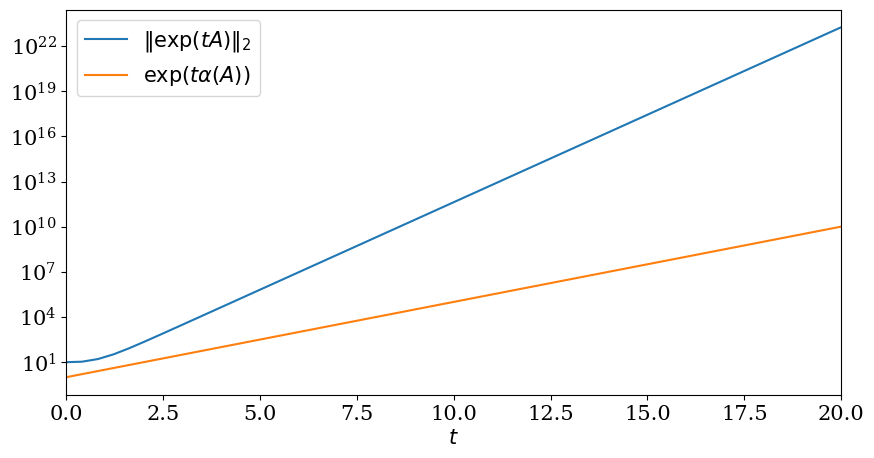
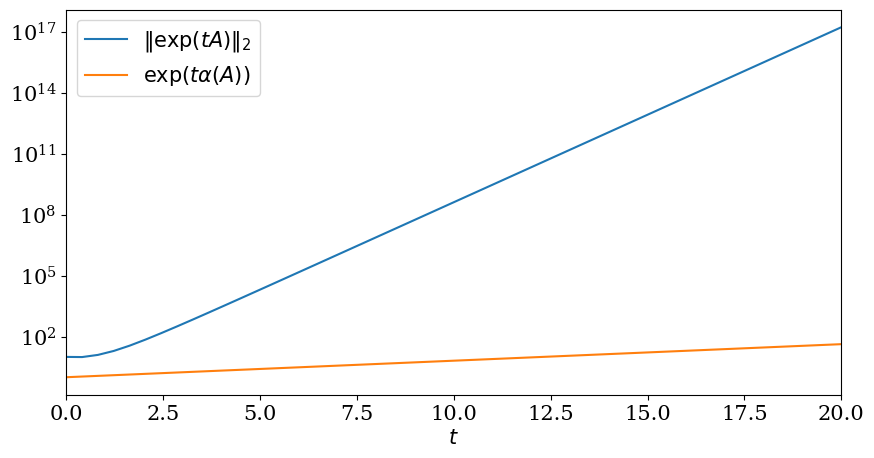
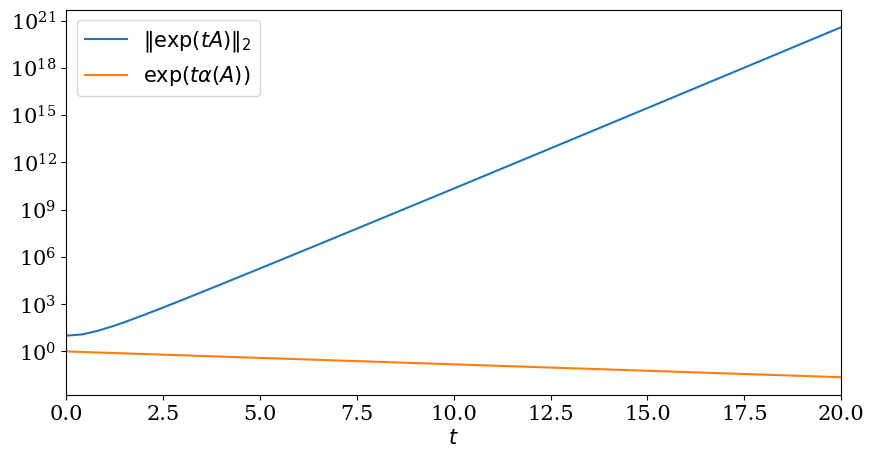
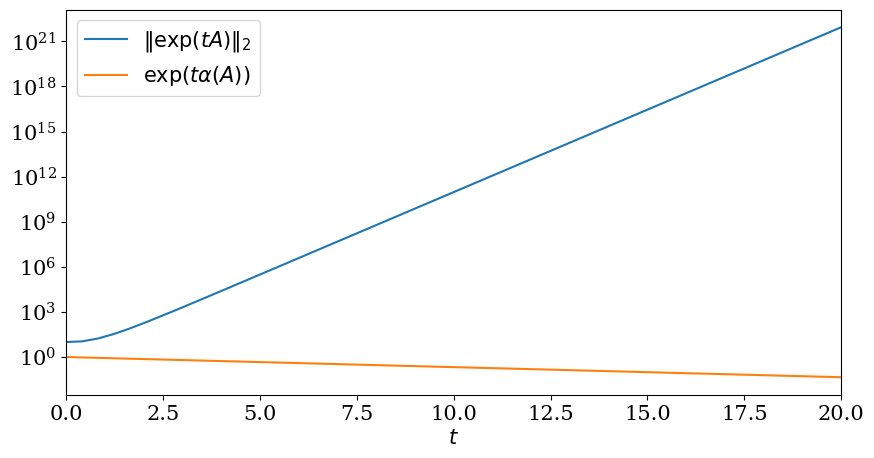
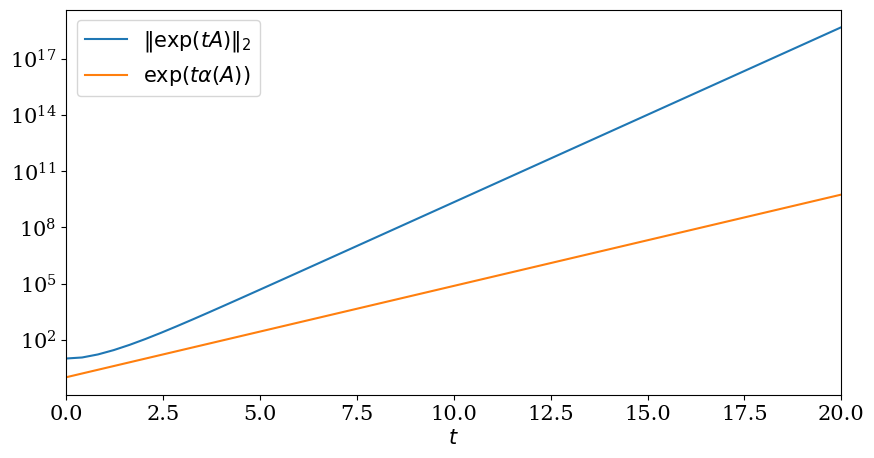
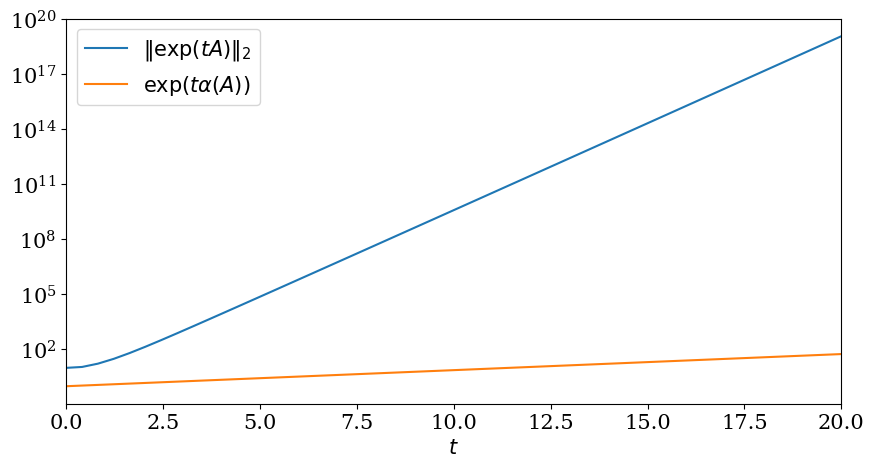
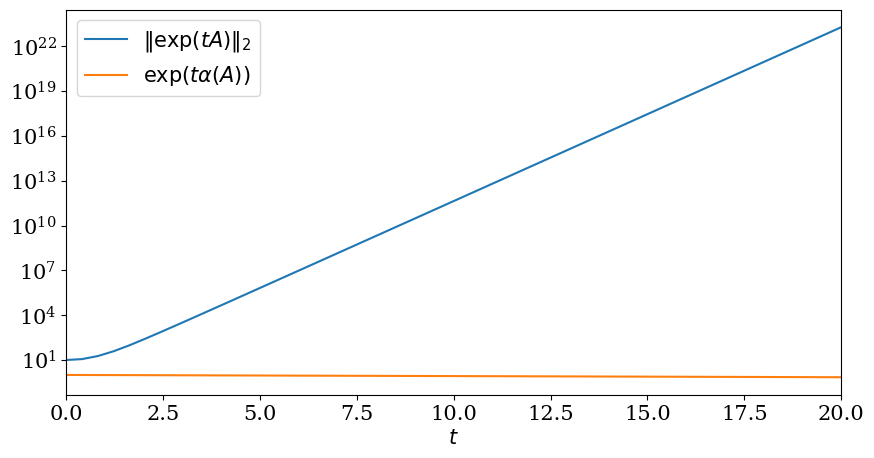
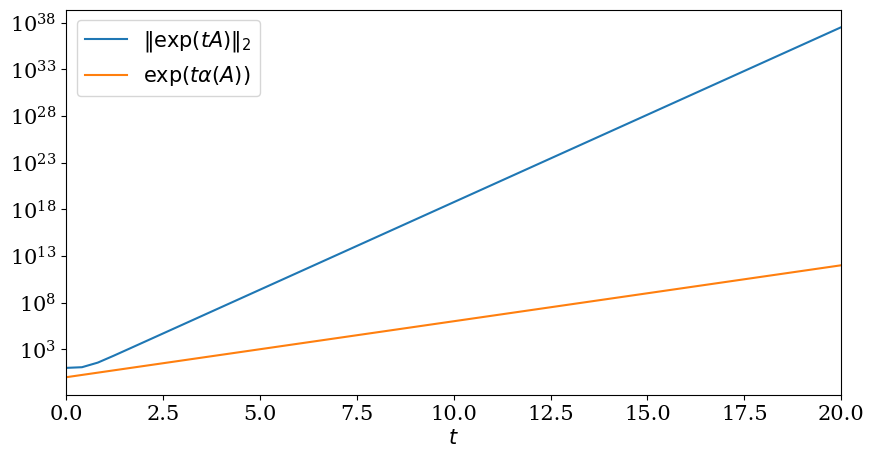
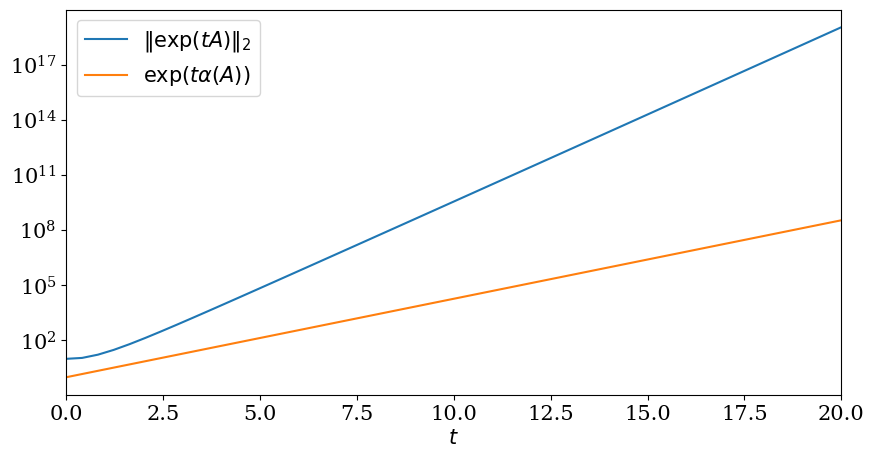
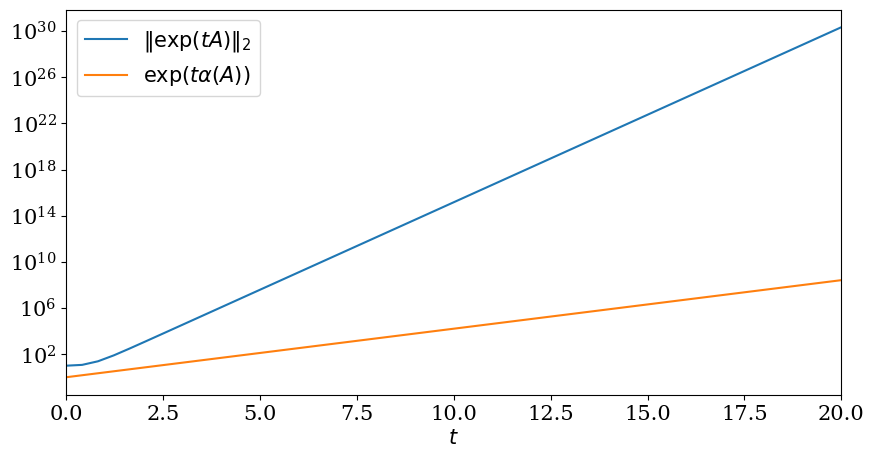

Recreate these plots in Python, in order.
import numpy as np

import matplotlib.pyplot as plt
from pylab import rcParams

rcParams['figure.figsize'] = 10, 5
rcParams['font.family'] = 'serif'
rcParams['font.size'] = 15

for i in range(10):
    A = np.random.normal(size=(10, 10)) - 2*np.identity(10)
    alpha = np.max(np.real(np.linalg.eigvals(A)))

    t = np.linspace(0, 20)
    y = np.linalg.norm(np.exp(t[:, None, None]*A[None, :, :]), axis=(1, 2))
    eta = np.exp(t*alpha)

    plt.semilogy(t, y, label=r'$\Vert \exp(tA)\Vert_2$')
    plt.semilogy(t, eta, label=r'$\exp(t\alpha(A))$')
    plt.legend()
    plt.xlim(0, 20)
    plt.xlabel(r'$t$')
    # plt.show()
    plt.savefig(str(i)+'.pdf')
    plt.clf()
